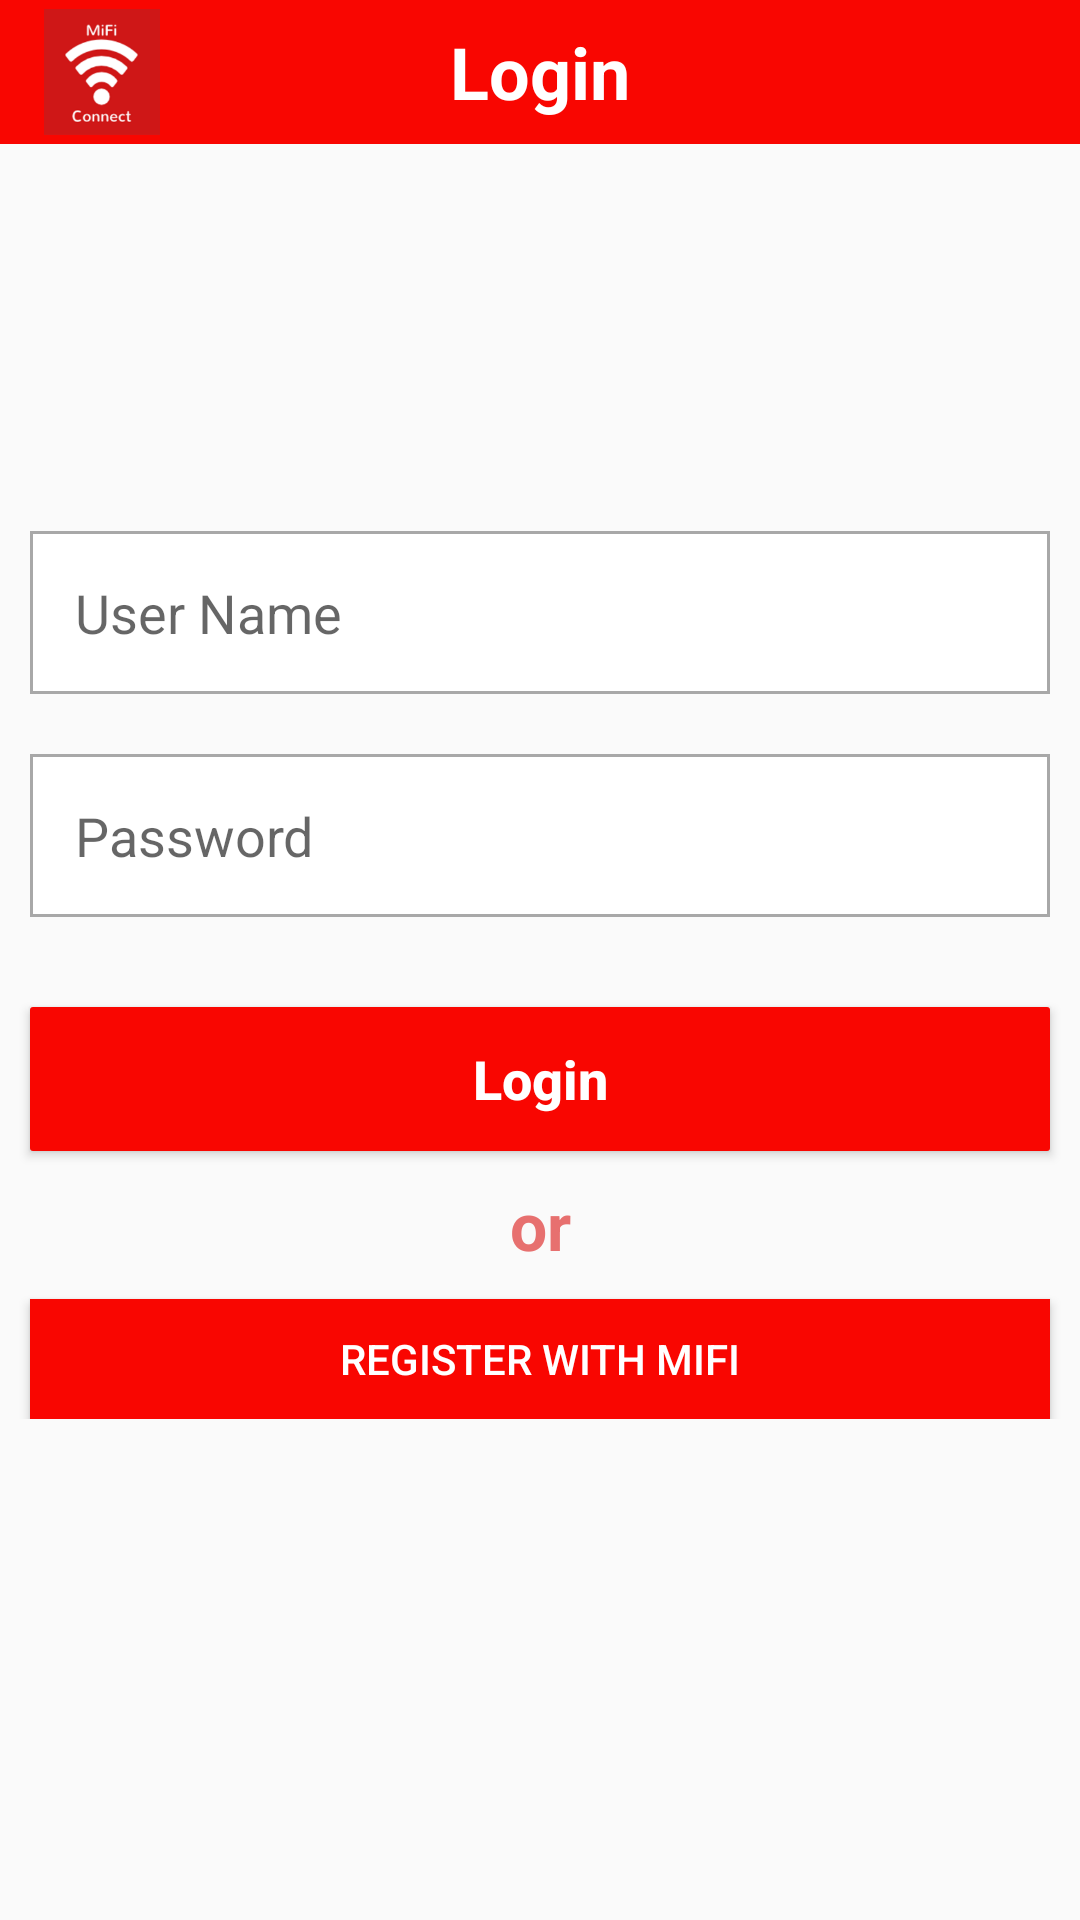

Write the Android layout XML for this screen, with the resource values it uses.
<!-- AndroidManifest.xml: application theme AppTheme.NoActionBar -->
<!-- res/layout/activity_login.xml -->
<?xml version="1.0" encoding="utf-8"?>
<RelativeLayout xmlns:android="http://schemas.android.com/apk/res/android"
    xmlns:tools="http://schemas.android.com/tools"
    android:layout_width="match_parent"
    android:layout_height="match_parent"

    tools:context="mifi.pm.com.exampleproject.LoginActivity">
    <FrameLayout
        android:layout_width="fill_parent"
        android:layout_height="wrap_content"
        android:layout_alignParentTop="true"
        android:id="@+id/frame_layout"
        android:background="@color/error_red"

        >
        <TextView
            android:id="@+id/title_bar_back"
            android:layout_width="wrap_content"
            android:layout_height="wrap_content"
            android:layout_gravity="left|center_vertical"
            android:layout_marginLeft="10dp"
            android:drawableLeft="@mipmap/ic_launcher"
            />

        <TextView
            android:id="@+id/title_textView"
            android:layout_width="wrap_content"
            android:layout_height="wrap_content"
            android:layout_gravity="center"
            android:padding="7dp"
            android:text="Login"
            android:textColor="@color/white"
            android:textStyle="bold"
            android:textSize="24sp" />


    </FrameLayout>

    <LinearLayout
        android:orientation="vertical"
        android:layout_width="match_parent"
        android:layout_height="wrap_content"
        android:layout_centerVertical="true"
        android:layout_centerHorizontal="true">

        <EditText
            android:layout_width="match_parent"
            android:layout_height="wrap_content"
            android:id="@+id/editTextUser"
            android:layout_margin="@dimen/margin_10"
            android:hint="User Name"
            android:background="@drawable/bg_edit"
            android:padding="@dimen/margin_15"
            android:layout_gravity="center_horizontal" />
        <EditText
            android:layout_width="match_parent"
            android:layout_height="wrap_content"
            android:id="@+id/editTextPass"
            android:layout_margin="@dimen/margin_10"
            android:hint="Password"
            android:background="@drawable/bg_edit"
            android:padding="@dimen/margin_15"
            android:layout_gravity="center_horizontal" />
        <EditText
            android:layout_width="match_parent"
            android:layout_height="wrap_content"
            android:id="@+id/editText3"
            android:layout_margin="@dimen/margin_10"
            android:hint="OTP"
            android:background="@drawable/bg_edit"
            android:padding="@dimen/margin_15"
            android:visibility="gone"
            android:layout_gravity="center_horizontal" />

        <Button
            android:id="@+id/button_reg_now"
            android:layout_width="match_parent"
            android:layout_height="@dimen/margin_48"
            android:layout_gravity="center_horizontal"
            android:layout_marginLeft="@dimen/margin_10"
            android:layout_marginRight="@dimen/margin_10"
            android:layout_marginTop="@dimen/margin_20"
            android:background="@drawable/rounded_button"
            android:gravity="center"
            android:inputType="text"
            android:textStyle="bold"
            android:padding="@dimen/margin_10"
            android:text="Login"
            android:textColor="@color/white"
            android:textSize="@dimen/text_18" />

        <TextView
            android:layout_width="match_parent"
            android:layout_height="wrap_content"
            android:gravity="center"
            android:layout_marginTop="@dimen/margin_10"
            android:textAppearance="?android:attr/textAppearanceLarge"
            android:text="or"
            android:textStyle="bold"
            android:textColor="@color/red"
            android:id="@+id/textView2"
            android:layout_gravity="center_horizontal" />
        <Button
            android:layout_width="match_parent"
            android:layout_height="40dp"
            android:layout_marginTop="@dimen/margin_10"
            android:layout_marginLeft="@dimen/margin_10"
            android:layout_marginRight="@dimen/margin_10"
            android:text="Register With MIFI"
            android:textColor="@color/white"
            android:id="@+id/buttonRegistor"
            android:layout_gravity="center_horizontal"
            android:background="@color/error_red"
            />
    </LinearLayout>

</RelativeLayout>
<!-- resources referenced by this layout -->
<resources>
  <color name="error_red">#F90601</color>
  <color name="red">#E7706F</color>
  <color name="white">#ffffff</color>
  <dimen name="margin_10">10dp</dimen>
  <dimen name="margin_15">15dp</dimen>
  <dimen name="margin_20">20dp</dimen>
  <dimen name="margin_48">48dp</dimen>
  <dimen name="text_18">18sp</dimen>
  <!-- drawable bg_edit (drawable) -->
  <?xml version="1.0" encoding="utf-8"?>
  <shape xmlns:android="http://schemas.android.com/apk/res/android">
      <solid android:color="@color/white" />
      <stroke
          android:width="1dp"
          android:color="@color/grey_light" />
  </shape>
  <!-- drawable rounded_button (drawable) -->
  <shape xmlns:android="http://schemas.android.com/apk/res/android"
      android:shape="rectangle">
      <corners android:radius="1dp" />
  <solid android:color="@color/error_red"></solid>
  </shape>
  <!-- mipmap ic_launcher: png bitmap (mipmap-hdpi, 2847 bytes) -->
  <style name="AppTheme.NoActionBar">
          <item name="windowActionBar">false</item>
          <item name="windowNoTitle">true</item>
      </style>
  <color name="grey_light">#A8A8A8</color>
</resources>
